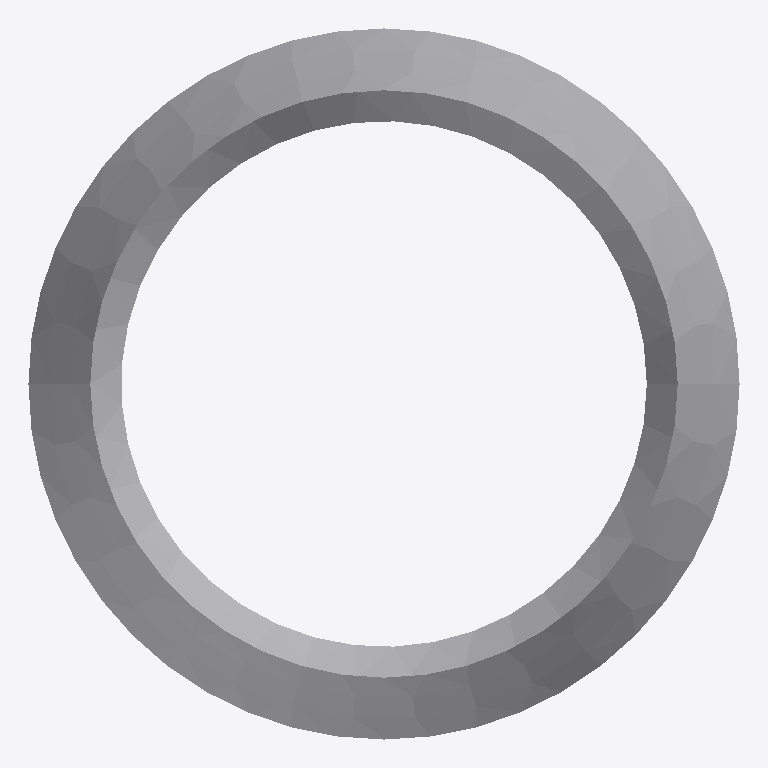
Plan cut of the same IFC building model at storey 'Storey' (level 0.00 m, cut at 1.40 m), seen from above with north up, elements coloured by IFC class: 1 other element (light grey). No cut surface shows.
Extent 0.460 m × 0.460 m × 0.320 m (x, y, z). Storeys (1): Storey at 0.00 m. Elements (1): 1 IfcBuildingElementProxy.

HEADER;
FILE_DESCRIPTION(('ViewDefinition [CoordinationView]'),'2;1');
FILE_NAME('','2026-11-03T19:56:46',(''),(''),'IfcOpenShell 0.9.0post1+b5e509b','IfcOpenShell 0.9.0post1+b5e509b','');
FILE_SCHEMA(('IFC4'));
ENDSEC;
DATA;
#31=IFCPROJECT('1iTV_8bozAbucJE4ple$z5',$,'synthetic surface fixture',$,$,$,$,(#10),#6);
#35=IFCSITE('0YL5QQQ2TC98088PlLzrGd',$,'Site',$,$,#34,$,$,$,$,$,$,$,$);
#39=IFCBUILDING('3hHS9TZff1$QkwuX_je7Q$',$,'Building',$,$,#38,$,$,$,$,$,$);
#43=IFCBUILDINGSTOREY('2KbFbRo0zDhuBjHlWdCJU2',$,'Storey',$,$,#42,$,$,$,$);
#30=IFCBUILDINGELEMENTPROXY('3Rryh$l292NhxtS2oZwQbp',$,'surface carrier',$,$,#29,#26,$,$);
ENDSEC;
